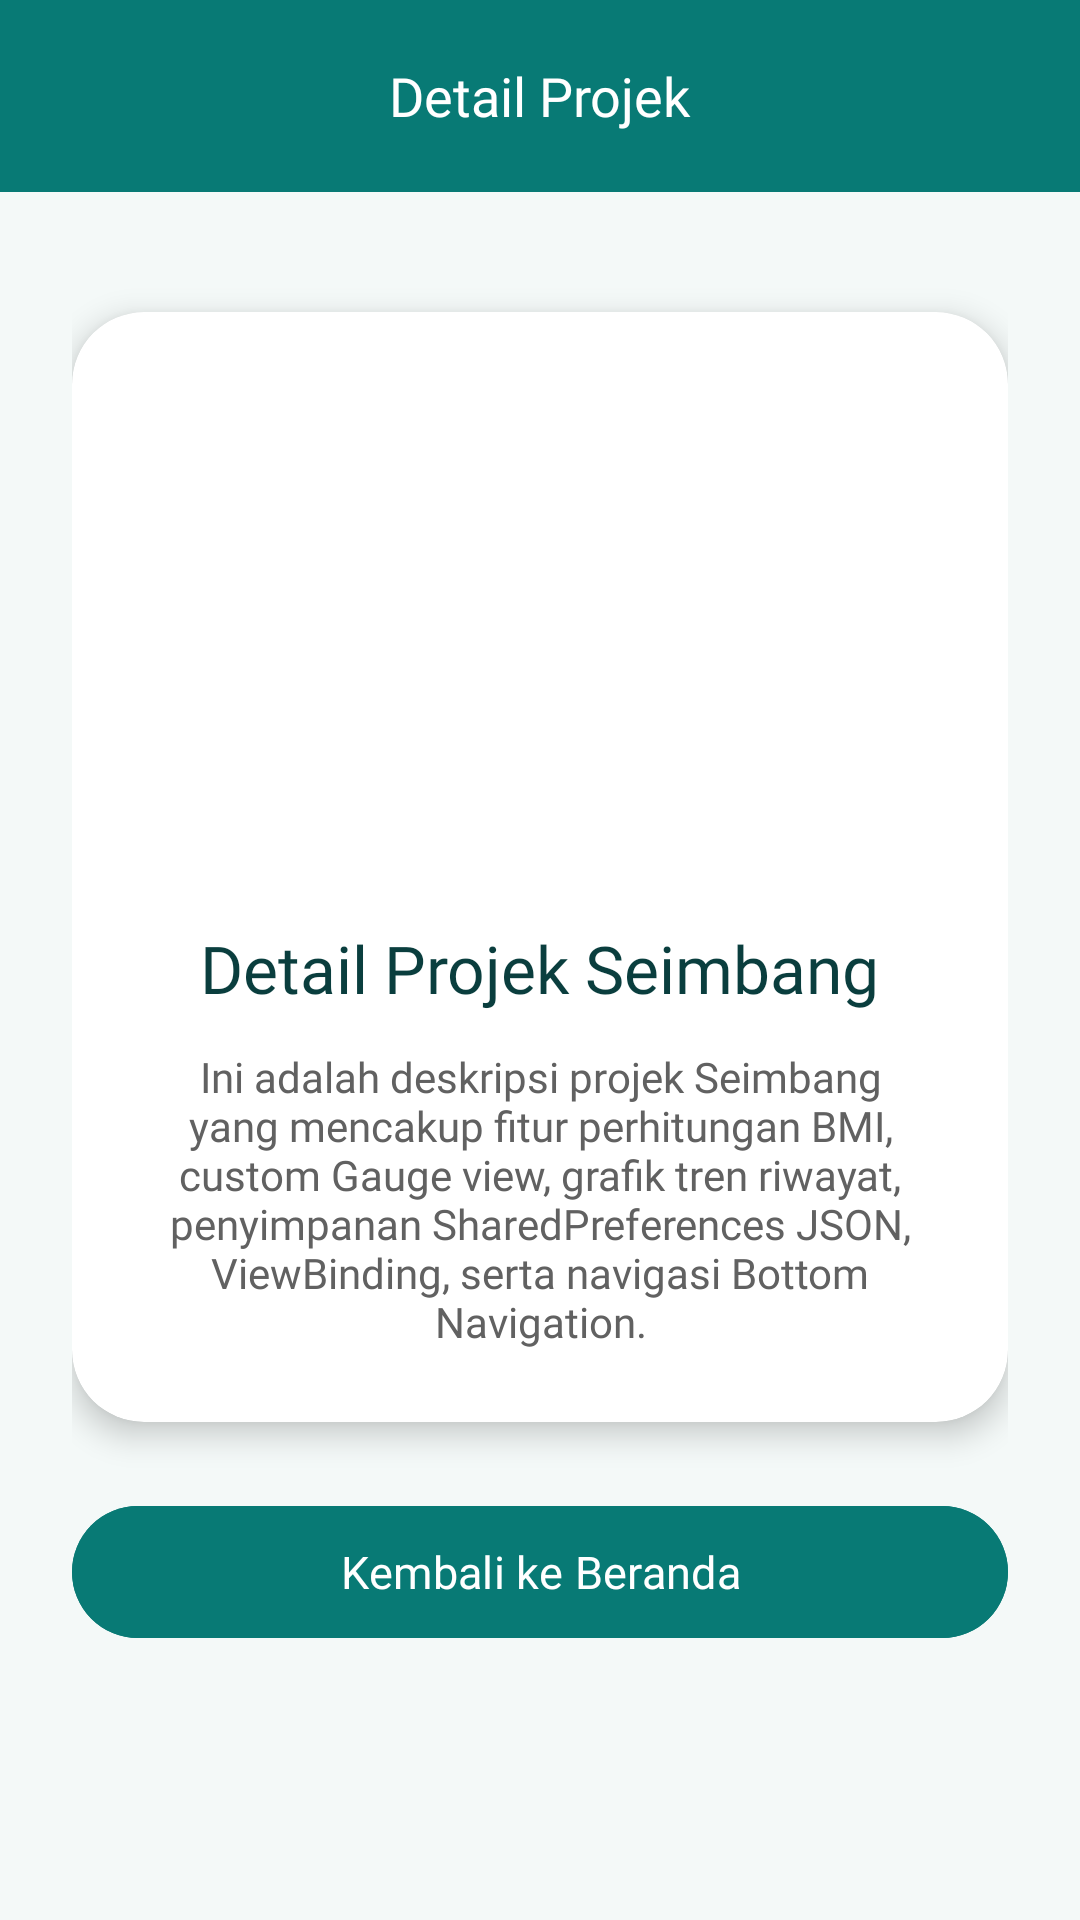

Reconstruct the res/layout file that produces this screen, plus the resources it refers to.
<!-- AndroidManifest.xml: application theme Theme.MFahrezy_Project_24TIC -->
<!-- res/layout/activity_detail.xml -->
<?xml version="1.0" encoding="utf-8"?>
<androidx.coordinatorlayout.widget.CoordinatorLayout xmlns:android="http://schemas.android.com/apk/res/android"
    xmlns:app="http://schemas.android.com/apk/res-auto"
    xmlns:tools="http://schemas.android.com/tools"
    android:id="@+id/main"
    android:layout_width="match_parent"
    android:layout_height="match_parent"
    android:background="@color/background_kabut"
    tools:context=".DetailActivity">

    <LinearLayout
        android:layout_width="match_parent"
        android:layout_height="match_parent"
        android:orientation="vertical">

        
        <com.google.android.material.appbar.AppBarLayout
            android:layout_width="match_parent"
            android:layout_height="wrap_content"
            app:elevation="4dp">

            <com.google.android.material.appbar.MaterialToolbar
                android:id="@+id/toolbarDetail"
                android:layout_width="match_parent"
                android:layout_height="?attr/actionBarSize"
                android:background="@color/primary_teal"
                app:navigationIcon="@drawable/ic_home"
                app:title="Detail Projek"
                app:titleCentered="true"
                app:titleTextAppearance="@style/ToolbarTitleStyle"
                app:titleTextColor="@color/white" />
        </com.google.android.material.appbar.AppBarLayout>

        <androidx.core.widget.NestedScrollView
            android:layout_width="match_parent"
            android:layout_height="0dp"
            android:layout_weight="1"
            android:fillViewport="true">

            <androidx.constraintlayout.widget.ConstraintLayout
                android:layout_width="match_parent"
                android:layout_height="wrap_content"
                android:padding="24dp">

                <androidx.cardview.widget.CardView
                    android:id="@+id/cardDetail"
                    android:layout_width="match_parent"
                    android:layout_height="wrap_content"
                    android:layout_marginTop="16dp"
                    app:cardBackgroundColor="@color/card_surface"
                    app:cardCornerRadius="24dp"
                    app:cardElevation="6dp"
                    app:layout_constraintEnd_toEndOf="parent"
                    app:layout_constraintStart_toStartOf="parent"
                    app:layout_constraintTop_toTopOf="parent">

                    <LinearLayout
                        android:layout_width="match_parent"
                        android:layout_height="wrap_content"
                        android:gravity="center_horizontal"
                        android:orientation="vertical"
                        android:padding="24dp">

                        <ImageView
                            android:id="@+id/imgDetailProjek"
                            android:layout_width="160dp"
                            android:layout_height="160dp"
                            android:src="@drawable/user" />

                        <TextView
                            android:id="@+id/tvJudulDetail"
                            android:layout_width="wrap_content"
                            android:layout_height="wrap_content"
                            android:layout_marginTop="20dp"
                            android:fontFamily="@font/poppins_bold"
                            android:text="Detail Projek Seimbang"
                            android:textColor="@color/text_ink_dark"
                            android:textSize="22sp" />

                        <TextView
                            android:id="@+id/tvDeskripsi"
                            android:layout_width="wrap_content"
                            android:layout_height="wrap_content"
                            android:layout_marginTop="12dp"
                            android:fontFamily="@font/poppins_regular"
                            android:text="Ini adalah deskripsi projek Seimbang yang mencakup fitur perhitungan BMI, custom Gauge view, grafik tren riwayat, penyimpanan SharedPreferences JSON, ViewBinding, serta navigasi Bottom Navigation."
                            android:textAlignment="center"
                            android:textColor="@color/gray_text_secondary"
                            android:textSize="14sp" />

                    </LinearLayout>

                </androidx.cardview.widget.CardView>

                <com.google.android.material.button.MaterialButton
                    android:id="@+id/btnKembali"
                    android:layout_width="match_parent"
                    android:layout_height="52dp"
                    android:layout_marginTop="24dp"
                    android:backgroundTint="@color/primary_teal"
                    android:fontFamily="@font/poppins_bold"
                    android:text="Kembali ke Beranda"
                    android:textColor="@color/white"
                    android:textSize="15sp"
                    app:cornerRadius="26dp"
                    app:layout_constraintTop_toBottomOf="@+id/cardDetail" />

            </androidx.constraintlayout.widget.ConstraintLayout>

        </androidx.core.widget.NestedScrollView>

    </LinearLayout>

</androidx.coordinatorlayout.widget.CoordinatorLayout>
<!-- resources referenced by this layout -->
<resources>
  <color name="background_kabut">#F4F9F8</color>
  <color name="card_surface">#FFFFFF</color>
  <color name="gray_text_secondary">#616161</color>
  <color name="primary_teal">#087A75</color>
  <color name="text_ink_dark">#0A3E3E</color>
  <color name="white">#FFFFFFFF</color>
  <style name="ToolbarTitleStyle">
          <item name="fontFamily">@font/poppins_bold</item>
          <item name="android:textSize">18sp</item>
          <item name="android:textColor">@color/white</item>
      </style>
  <style name="Theme.MFahrezy_Project_24TIC" parent="Base.Theme.MFahrezy_Project_24TIC" />
  <style name="Base.Theme.MFahrezy_Project_24TIC" parent="Theme.Material3.DayNight.NoActionBar">
          
          <item name="colorPrimary">@color/primary_teal</item>
      </style>
</resources>
